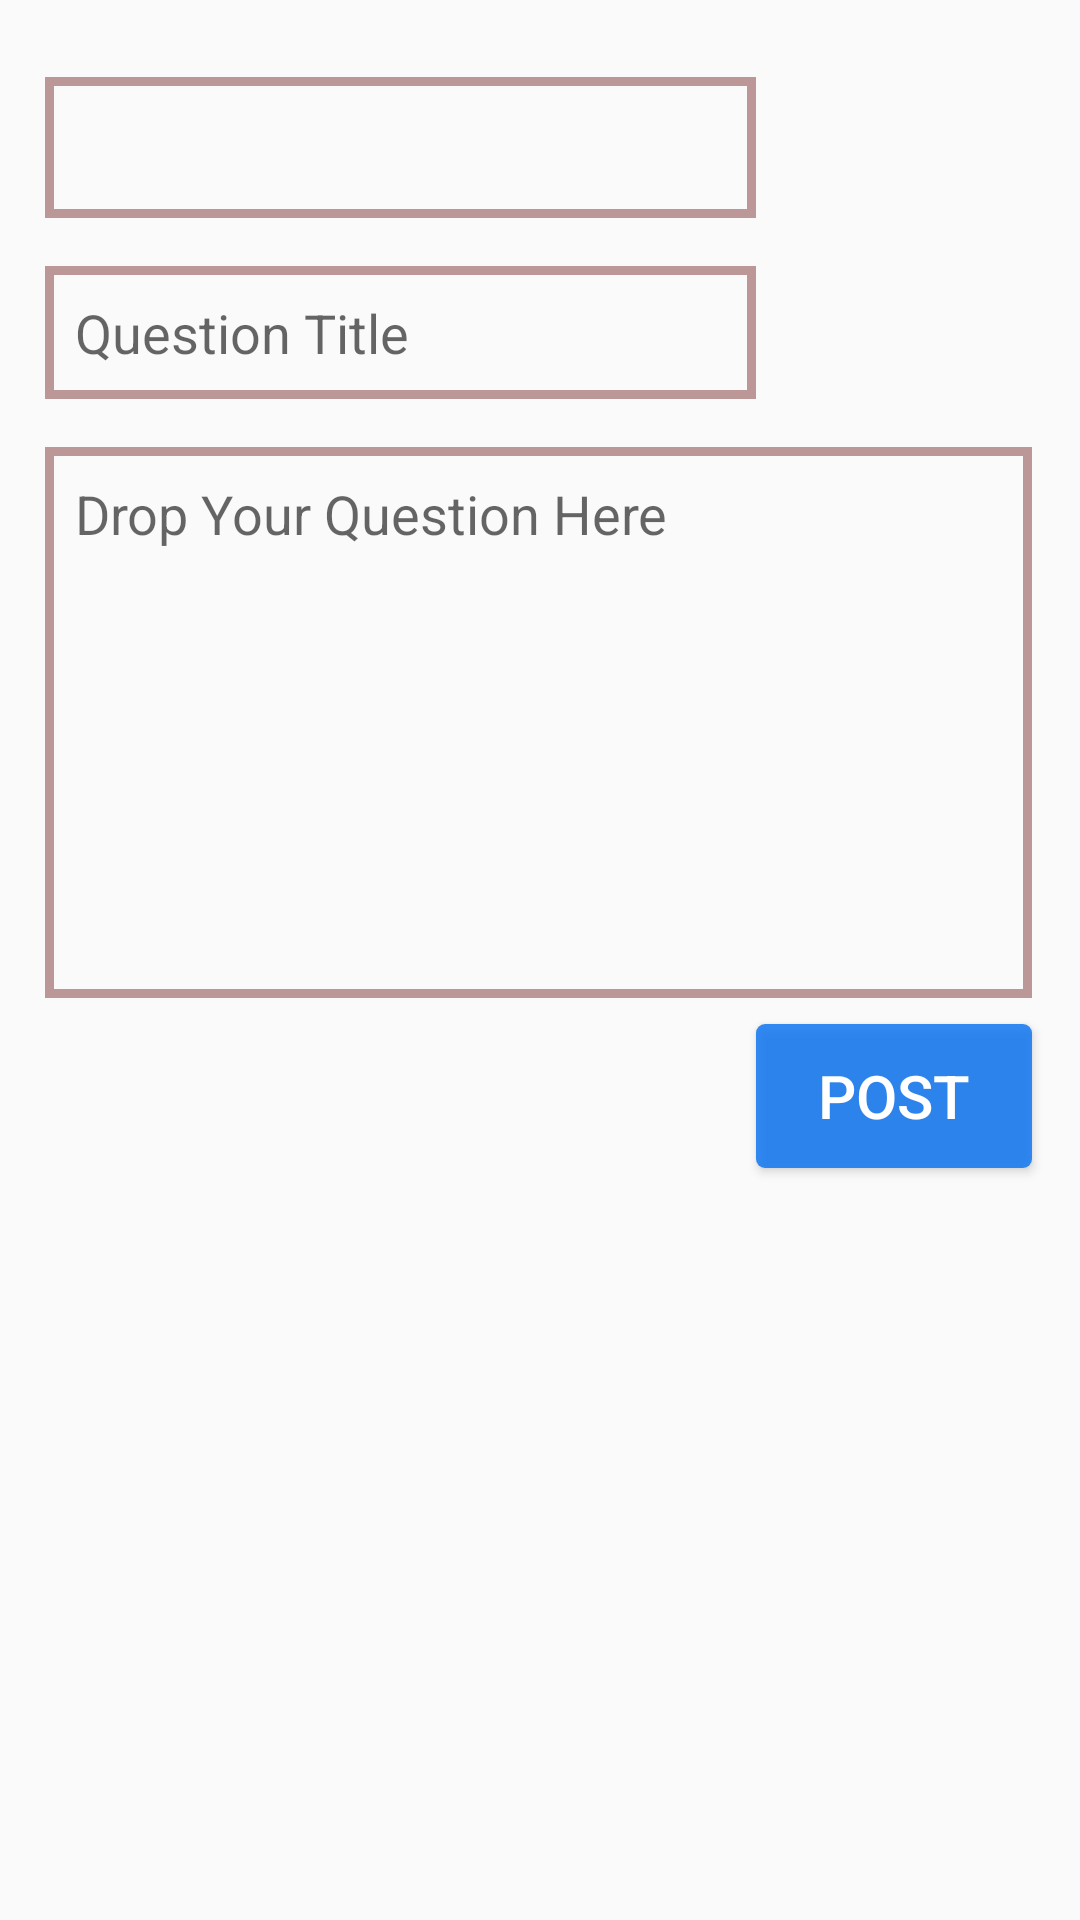

Android layout source for this screen:
<!-- AndroidManifest.xml: application theme AppTheme -->
<!-- res/layout/fragment_question_form.xml -->
<?xml version="1.0" encoding="utf-8"?>
<androidx.constraintlayout.widget.ConstraintLayout xmlns:android="http://schemas.android.com/apk/res/android"
    xmlns:app="http://schemas.android.com/apk/res-auto"
    xmlns:tools="http://schemas.android.com/tools"
    android:layout_width="match_parent"
    android:layout_height="match_parent"
    tools:context=".fragment.QuestionForm">

    <TextView
        android:id="@+id/nameTextView"
        android:layout_width="0dp"
        android:layout_height="wrap_content"
        android:padding="@dimen/text_box_padding"
        android:background="@drawable/edit_text_background"
        android:textSize="@dimen/text_size_name_text_view"
        app:layout_constraintEnd_toStartOf="@+id/guideline7"
        app:layout_constraintHorizontal_bias="0.984"
        app:layout_constraintStart_toStartOf="@+id/guideline8"
        app:layout_constraintTop_toTopOf="@+id/guideline6" />

    <androidx.constraintlayout.widget.Guideline
        android:id="@+id/guideline6"
        android:layout_width="wrap_content"
        android:layout_height="wrap_content"
        android:orientation="horizontal"
        app:layout_constraintGuide_percent="0.04" />

    <androidx.constraintlayout.widget.Guideline
        android:id="@+id/guideline7"
        android:layout_width="wrap_content"
        android:layout_height="wrap_content"
        android:orientation="vertical"
        app:layout_constraintGuide_percent="0.7" />

    <androidx.constraintlayout.widget.Guideline
        android:id="@+id/guideline8"
        android:layout_width="wrap_content"
        android:layout_height="wrap_content"
        android:orientation="vertical"
        app:layout_constraintGuide_percent="0.04136253" />

    <ImageView
        android:id="@+id/personImage"
        android:layout_width="0dp"
        android:layout_height="115dp"
        android:layout_marginTop="@dimen/layout_margin_text_view"
        android:layout_marginStart="@dimen/layout_margin_text_view_left"
        android:layout_marginEnd="@dimen/layout_margin_text_view_right"
        app:layout_constraintEnd_toEndOf="parent"
        app:layout_constraintHorizontal_bias="0.0"
        app:layout_constraintStart_toStartOf="@+id/guideline7"
        app:layout_constraintTop_toTopOf="parent"
        tools:src="@drawable/person_black"
        android:contentDescription="@string/your_image" />

    <EditText
        android:id="@+id/questionTitle"
        android:layout_width="0dp"
        android:layout_height="wrap_content"
        android:layout_marginTop="16dp"
        android:maxHeight="50dp"
        android:ems="10"
        android:inputType="textPersonName|textMultiLine"
        android:padding="@dimen/text_box_padding"
        android:hint="@string/question_title"
        android:background="@drawable/edit_text_background"
        app:layout_constraintEnd_toStartOf="@+id/guideline7"
        app:layout_constraintHorizontal_bias="0.0"
        app:layout_constraintStart_toStartOf="@+id/guideline8"
        app:layout_constraintTop_toBottomOf="@+id/nameTextView"
        android:autofillHints="@string/question_title" />

    <EditText
        android:id="@+id/fullQuestion"
        android:layout_width="0dp"
        android:layout_height="0dp"
        android:ems="10"
        android:gravity="start|top"
        android:inputType="textMultiLine"
        android:hint="@string/drop_question"
        android:padding="@dimen/text_box_padding"
        android:background="@drawable/edit_text_background"
        android:layout_marginTop="@dimen/card_margin_wisdom"
        app:layout_constraintBottom_toTopOf="@+id/guideline9"
        app:layout_constraintEnd_toStartOf="@+id/guideline10"
        app:layout_constraintHorizontal_bias="0.0"
        app:layout_constraintStart_toStartOf="@+id/guideline8"
        app:layout_constraintTop_toBottomOf="@+id/questionTitle"
        app:layout_constraintVertical_bias="0.764"
        android:autofillHints="@string/drop_question" />

    <androidx.constraintlayout.widget.Guideline
        android:id="@+id/guideline9"
        android:layout_width="wrap_content"
        android:layout_height="wrap_content"
        android:orientation="horizontal"
        app:layout_constraintGuide_percent="0.52" />

    <androidx.constraintlayout.widget.Guideline
        android:id="@+id/guideline10"
        android:layout_width="wrap_content"
        android:layout_height="wrap_content"
        android:orientation="vertical"
        app:layout_constraintGuide_end="16dp" />

    <androidx.appcompat.widget.AppCompatButton
        android:id="@+id/submitQuestion"
        android:layout_width="0dp"
        android:layout_height="wrap_content"
        android:text="@string/post"
        android:background="@drawable/button_background"
        android:textColor="@android:color/white"
        android:textSize="@dimen/post_size"
        app:layout_constraintBottom_toBottomOf="parent"
        app:layout_constraintEnd_toStartOf="@+id/guideline10"
        app:layout_constraintHorizontal_bias="0.526"
        app:layout_constraintStart_toStartOf="@+id/guideline7"
        app:layout_constraintTop_toTopOf="@+id/guideline9"
        app:layout_constraintVertical_bias="0.033" />

</androidx.constraintlayout.widget.ConstraintLayout>
<!-- resources referenced by this layout -->
<resources>
  <dimen name="card_margin_wisdom">16dp</dimen>
  <dimen name="layout_margin_text_view">16dp</dimen>
  <dimen name="layout_margin_text_view_left">2dp</dimen>
  <dimen name="layout_margin_text_view_right">2dp</dimen>
  <dimen name="post_size">20sp</dimen>
  <dimen name="text_box_padding">10dp</dimen>
  <dimen name="text_size_name_text_view">20sp</dimen>
  <!-- drawable button_background (drawable) -->
  <?xml version="1.0" encoding="utf-8"?>
  <shape xmlns:android="http://schemas.android.com/apk/res/android"
      android:shape="rectangle">
  
      <solid
          android:color="@color/ask_question_button_color"/>
      <corners
          android:radius="@dimen/ask_question_button_corner_radius"/>
  </shape>
  <!-- drawable edit_text_background (drawable) -->
  <?xml version="1.0" encoding="utf-8"?>
  <shape xmlns:android="http://schemas.android.com/apk/res/android"
      android:shape="rectangle">
      <stroke
          android:color="@color/stroke_color"
          android:width="@dimen/text_view_stroke_width"/>
  
  </shape>
  <string name="drop_question">Drop Your Question Here</string>
  <string name="post">Post</string>
  <string name="question_title">Question Title</string>
  <string name="your_image">Your Image</string>
  <style name="AppTheme" parent="Theme.AppCompat.Light.NoActionBar">
          <item name="colorPrimary">@color/colorPrimary</item>
          <item name="colorPrimaryDark">@color/colorPrimaryDark</item>
          <item name="colorAccent">@color/colorAccent</item>
      </style>
  <color name="ask_question_button_color">#DA1378F3</color>
  <dimen name="ask_question_button_corner_radius">3dp</dimen>
  <color name="stroke_color">#BC9797</color>
  <dimen name="text_view_stroke_width">3dp</dimen>
  <color name="colorPrimary">#1F4068</color>
  <color name="colorPrimaryDark">#3b9c9c</color>
  <color name="colorAccent">#03DAC5</color>
</resources>
